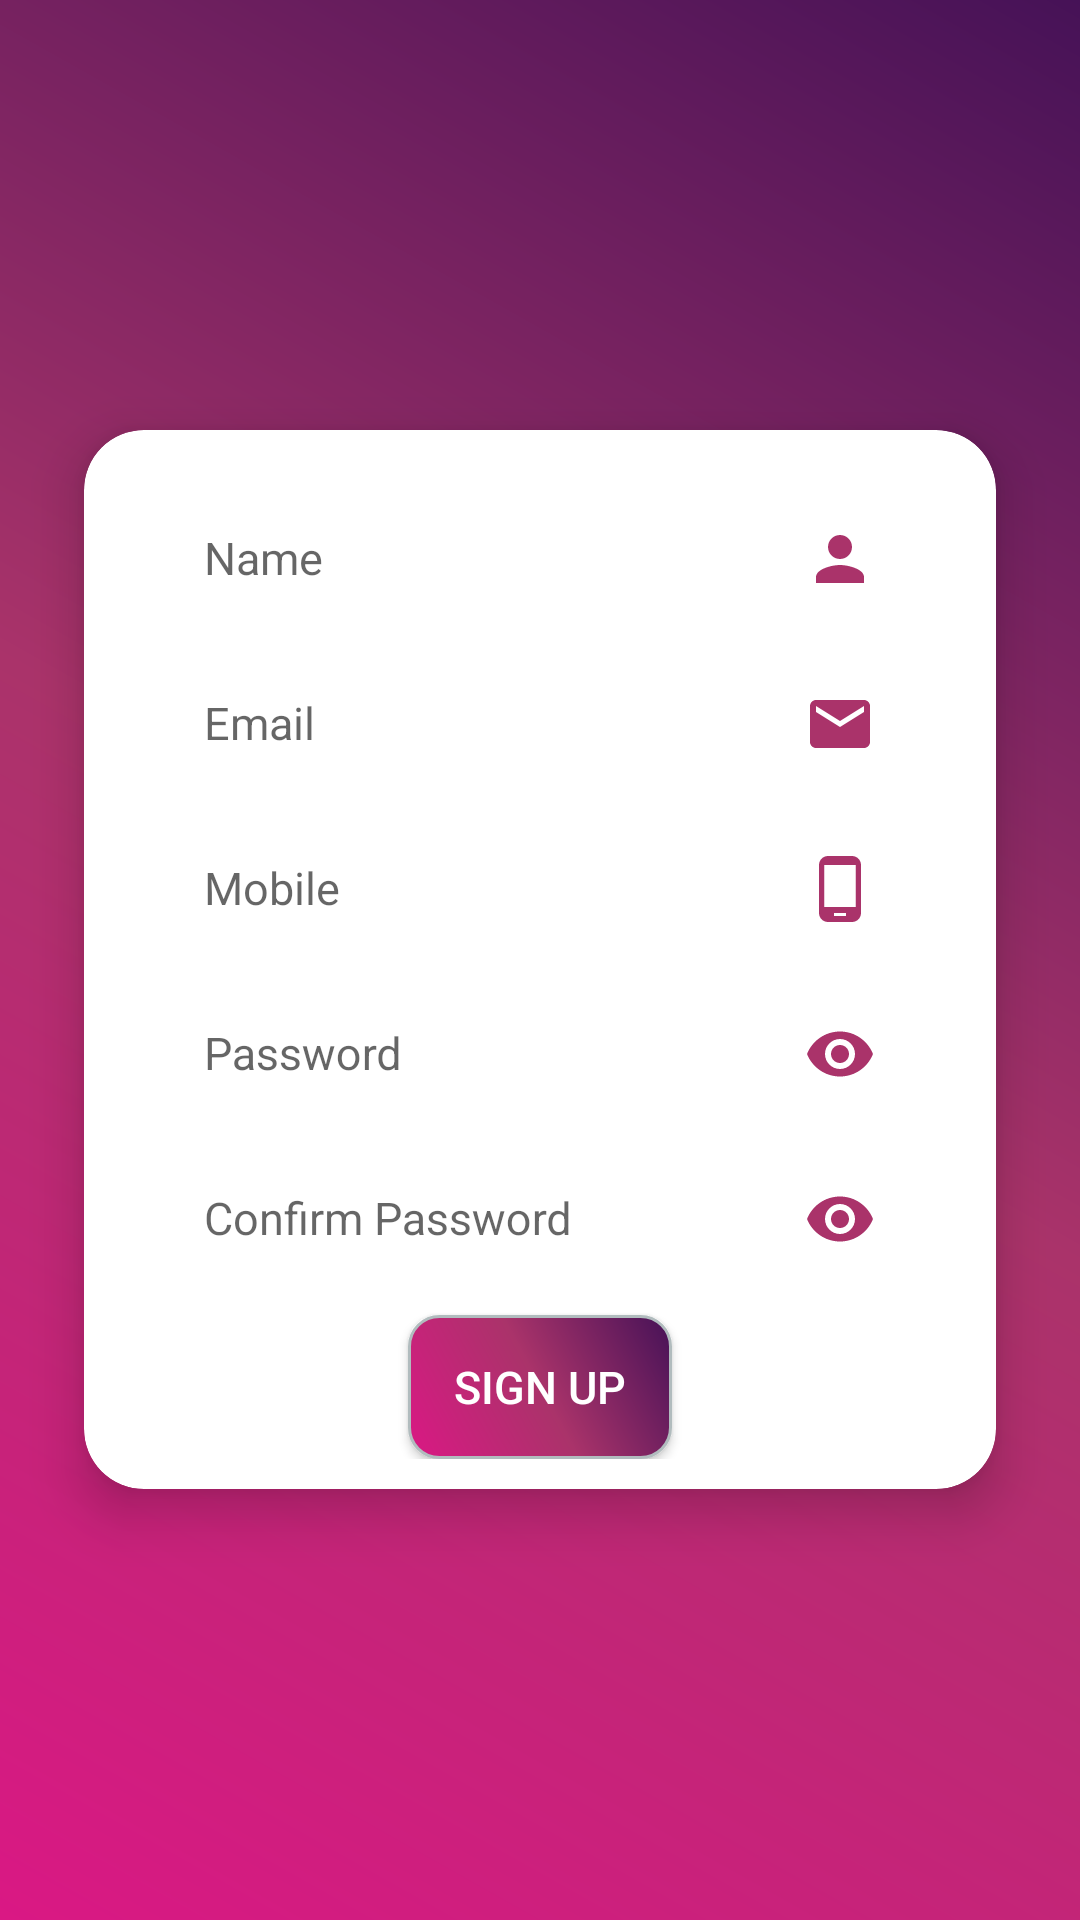

This screen was rendered from an Android layout file. Write that file and the resources it references.
<!-- AndroidManifest.xml: activity theme Theme.AppCompat.Light.NoActionBar -->
<!-- res/layout/activity_register.xml -->
<?xml version="1.0" encoding="utf-8"?>
<androidx.constraintlayout.widget.ConstraintLayout
    xmlns:android="http://schemas.android.com/apk/res/android"
    xmlns:app="http://schemas.android.com/apk/res-auto"
    xmlns:tools="http://schemas.android.com/tools"
    android:layout_width="match_parent"
    android:layout_height="match_parent"
    android:background = "@drawable/grad_splash_screen"
    tools:context=".UI.RegisterActivity">

    <ScrollView
        android:layout_width="match_parent"
        android:layout_height="match_parent">

    <androidx.cardview.widget.CardView
        android:layout_gravity="center"
        android:layout_width="match_parent"
        android:layout_height="match_parent"
        app:cardElevation="10dp"
        app:cardCornerRadius="20dp"
        android:layout_margin="10dp"
        app:cardBackgroundColor="@color/white"
        app:cardMaxElevation="12dp"
        app:layout_constraintTop_toTopOf="parent"
        app:layout_constraintBottom_toBottomOf="parent"
        app:cardPreventCornerOverlap="true"
        app:cardUseCompatPadding="true"
        >

        <androidx.constraintlayout.widget.ConstraintLayout
            android:layout_width="match_parent"
            android:layout_height="match_parent"
            android:padding="10dp">

            <com.google.android.material.textfield.TextInputLayout
               android:id= "@+id/layoutName"
                android:padding="10dp"
                android:layout_width="match_parent"
                android:layout_height="wrap_content"
                app:layout_constraintTop_toTopOf="parent"
                android:textCursorDrawable="@null">

                <com.google.android.material.textfield.TextInputEditText

                    android:layout_width="match_parent"
                    android:layout_height="wrap_content"
                    android:layout_marginLeft="20dp"
                    android:layout_marginTop="30dp"
                    android:layout_marginRight="20dp"
                    android:background="@color/white"
                    android:drawableEnd="@drawable/ic_baseline_person_24"
                    android:drawableRight="@drawable/ic_baseline_person_24"
                    android:hint="Name"
                    android:textSize="@dimen/size3"
                     android:typeface="normal" />

            </com.google.android.material.textfield.TextInputLayout>


            <com.google.android.material.textfield.TextInputLayout
                android:id="@+id/layoutEmail"
                android:padding="10dp"
                android:layout_width="match_parent"
                android:layout_height="wrap_content"
                app:layout_constraintTop_toBottomOf="@id/layoutName"
                android:textCursorDrawable="@null">

                <com.google.android.material.textfield.TextInputEditText
                     android:layout_width="match_parent"
                    android:layout_height="wrap_content"
                    android:layout_marginLeft="20dp"
                    android:layout_marginTop="30dp"
                    android:layout_marginRight="20dp"
                    android:background="@color/white"
                    android:drawableEnd="@drawable/ic_baseline_email_24"
                    android:drawableRight="@drawable/ic_baseline_email_24"
                    android:hint="Email"
                    android:textSize="@dimen/size3"
                    android:inputType="textEmailAddress"

                     android:typeface="normal" />

            </com.google.android.material.textfield.TextInputLayout>

            <com.google.android.material.textfield.TextInputLayout
                android:id="@+id/layoutMobile"
                 android:padding="10dp"
                android:layout_width="match_parent"
                android:layout_height="wrap_content"
                app:layout_constraintTop_toBottomOf="@id/layoutEmail"
                android:textCursorDrawable="@null">

                <com.google.android.material.textfield.TextInputEditText
                     android:layout_width="match_parent"
                    android:layout_height="wrap_content"
                    android:layout_marginLeft="20dp"
                    android:layout_marginTop="30dp"
                    android:layout_marginRight="20dp"
                    android:background="@color/white"
                    android:drawableEnd="@drawable/ic_baseline_phone_android_24"
                    android:drawableRight="@drawable/ic_baseline_phone_android_24"
                    android:hint="Mobile"
                    android:inputType="number"
                    android:maxLength="10"
                    android:textSize="@dimen/size3"
                     android:typeface="normal" />

            </com.google.android.material.textfield.TextInputLayout>
            <com.google.android.material.textfield.TextInputLayout
                android:id="@+id/layoutPassword"
                android:padding="10dp"
                android:layout_width="match_parent"
                android:layout_height="wrap_content"
                app:layout_constraintTop_toBottomOf="@id/layoutMobile"
                android:textCursorDrawable="@null">

                <com.google.android.material.textfield.TextInputEditText
                    android:layout_width="match_parent"
                    android:layout_height="wrap_content"
                    android:layout_marginLeft="20dp"
                    android:layout_marginTop="30dp"
                    android:layout_marginRight="20dp"
                    android:background="@color/white"
                    android:drawableEnd="@drawable/ic_baseline_remove_red_eye_24"
                    android:drawableRight="@drawable/ic_baseline_remove_red_eye_24"
                    android:hint="Password"
                    android:inputType="textPassword"
                    android:textSize="@dimen/size3"
                      android:typeface="normal" />

            </com.google.android.material.textfield.TextInputLayout>

            <com.google.android.material.textfield.TextInputLayout
                android:id="@+id/layoutConfirmPassword"
                android:padding="10dp"
                android:layout_width="match_parent"
                android:layout_height="wrap_content"
                app:layout_constraintTop_toBottomOf="@id/layoutPassword"
                android:textCursorDrawable="@null">

                <com.google.android.material.textfield.TextInputEditText
                    android:layout_width="match_parent"
                    android:layout_height="wrap_content"
                    android:layout_marginLeft="20dp"
                    android:layout_marginTop="30dp"
                    android:layout_marginRight="20dp"
                    android:background="@color/white"
                    android:drawableEnd="@drawable/ic_baseline_remove_red_eye_24"
                    android:drawableRight="@drawable/ic_baseline_remove_red_eye_24"
                    android:hint="Confirm Password"
                    android:inputType="textPassword"
                    android:textSize="@dimen/size3"
                     android:typeface="normal" />

            </com.google.android.material.textfield.TextInputLayout>


            <Button
                    android:onClick  = "signUp"
                    android:layout_marginTop="10dp"
                    android:textColor = "@color/white"
                    android:background = "@drawable/rounded_borders"
                    android:layout_width="wrap_content"
                    android:layout_height="wrap_content"
                    android:text="Sign Up"
                android:textSize="@dimen/size3"
                    app:layout_constraintLeft_toLeftOf="parent"
                    app:layout_constraintRight_toRightOf="parent"
                    app:layout_constraintTop_toBottomOf="@id/layoutConfirmPassword" />

        </androidx.constraintlayout.widget.ConstraintLayout>

    </androidx.cardview.widget.CardView>
    </ScrollView>

</androidx.constraintlayout.widget.ConstraintLayout>
<!-- resources referenced by this layout -->
<resources>
  <color name="white">#FFFFFFFF</color>
  <dimen name="size3">15sp</dimen>
  <!-- drawable grad_splash_screen (drawable-v24) -->
  <shape xmlns:android="http://schemas.android.com/apk/res/android"
      android:shape="rectangle">
      <gradient
          android:angle="45"
          android:centerColor="@color/purple_700"
          android:endColor="#461257"
          android:startColor="#DA1884"
          android:type="linear" />
  </shape>
  <!-- drawable ic_baseline_email_24 (drawable) -->
  <vector android:height="24dp" android:tint="#AA336A"
      android:viewportHeight="24" android:viewportWidth="24"
      android:width="24dp" xmlns:android="http://schemas.android.com/apk/res/android">
      <path android:fillColor="@android:color/white" android:pathData="M20,4L4,4c-1.1,0 -1.99,0.9 -1.99,2L2,18c0,1.1 0.9,2 2,2h16c1.1,0 2,-0.9 2,-2L22,6c0,-1.1 -0.9,-2 -2,-2zM20,8l-8,5 -8,-5L4,6l8,5 8,-5v2z"/>
  </vector>
  <!-- drawable ic_baseline_person_24 (drawable) -->
  <vector android:height="24dp" android:tint="#AA336A"
      android:viewportHeight="24" android:viewportWidth="24"
      android:width="24dp" xmlns:android="http://schemas.android.com/apk/res/android">
      <path android:fillColor="@android:color/white" android:pathData="M12,12c2.21,0 4,-1.79 4,-4s-1.79,-4 -4,-4 -4,1.79 -4,4 1.79,4 4,4zM12,14c-2.67,0 -8,1.34 -8,4v2h16v-2c0,-2.66 -5.33,-4 -8,-4z"/>
  </vector>
  <!-- drawable ic_baseline_phone_android_24 (drawable) -->
  <vector android:height="24dp" android:tint="#AA336A"
      android:viewportHeight="24" android:viewportWidth="24"
      android:width="24dp" xmlns:android="http://schemas.android.com/apk/res/android">
      <path android:fillColor="@android:color/white" android:pathData="M16,1L8,1C6.34,1 5,2.34 5,4v16c0,1.66 1.34,3 3,3h8c1.66,0 3,-1.34 3,-3L19,4c0,-1.66 -1.34,-3 -3,-3zM14,21h-4v-1h4v1zM17.25,18L6.75,18L6.75,4h10.5v14z"/>
  </vector>
  <!-- drawable ic_baseline_remove_red_eye_24 (drawable) -->
  <vector android:height="24dp" android:tint="#AA336A"
      android:viewportHeight="24" android:viewportWidth="24"
      android:width="24dp" xmlns:android="http://schemas.android.com/apk/res/android">
      <path android:fillColor="@android:color/white" android:pathData="M12,4.5C7,4.5 2.73,7.61 1,12c1.73,4.39 6,7.5 11,7.5s9.27,-3.11 11,-7.5c-1.73,-4.39 -6,-7.5 -11,-7.5zM12,17c-2.76,0 -5,-2.24 -5,-5s2.24,-5 5,-5 5,2.24 5,5 -2.24,5 -5,5zM12,9c-1.66,0 -3,1.34 -3,3s1.34,3 3,3 3,-1.34 3,-3 -1.34,-3 -3,-3z"/>
  </vector>
  <!-- drawable rounded_borders (drawable) -->
  <?xml version="1.0" encoding="utf-8"?>
   <shape xmlns:android="http://schemas.android.com/apk/res/android">
      <solid android:color="#FFFFFF"/>
      <stroke android:width="1dp" android:color="#B1BCBE" />
      <corners android:radius="10dp"/>
      <gradient
          android:angle="45"
          android:centerColor="@color/purple_700"
          android:endColor="#461257"
          android:startColor="#DA1884"
          android:type="linear" />
  
      <padding android:left="0dp" android:top="0dp" android:right="0dp" android:bottom="0dp" />
  </shape>
  <color name="purple_700">#AA336A</color>
</resources>
